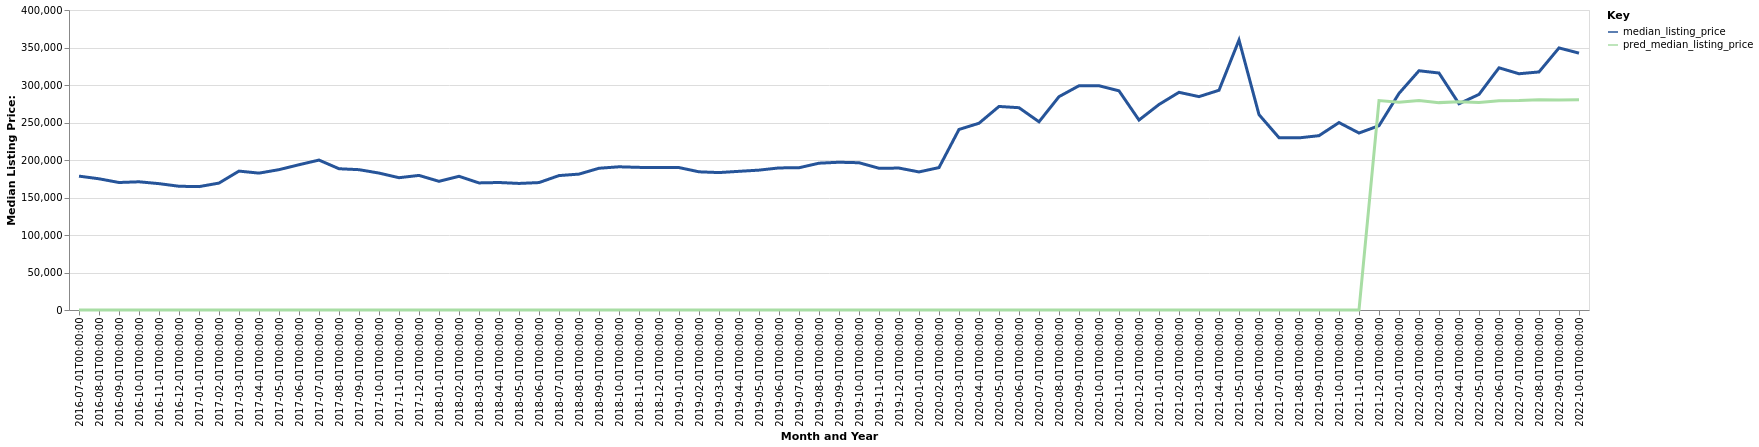

Data behind this chart, as committed beside it:
date, time_idx, median_listing_price, thirty_year_interest_rate_five, month, county_name, active_listing_count, pred_median_listing_price, month_year
2016-07-01, 0, 178500, 3.72, 7, Murray, KY, 245.0, 0, Jul-2016
2016-08-01, 1, 174950, 3.73, 8, Murray, KY, 241.0, 0, Aug-2016
2016-09-01, 2, 170000, 3.66, 9, Murray, KY, 236.0, 0, Sep-2016
2016-10-01, 3, 170950, 3.64, 10, Murray, KY, 220.0, 0, Oct-2016
2016-11-01, 4, 168475, 3.66, 11, Murray, KY, 215.0, 0, Nov-2016
2016-12-01, 5, 165000, 3.48, 12, Murray, KY, 195.0, 0, Dec-2016
2017-01-01, 6, 164500, 3.45, 1, Murray, KY, 179.0, 0, Jan-2017
2017-02-01, 7, 169225, 3.5, 2, Murray, KY, 188.0, 0, Feb-2017
2017-03-01, 8, 185200, 3.52, 3, Murray, KY, 200.0, 0, Mar-2017
2017-04-01, 9, 182500, 4.03, 4, Murray, KY, 220.0, 0, Apr-2017
2017-05-01, 10, 187125, 4.32, 5, Murray, KY, 233.0, 0, May-2017
2017-06-01, 11, 193688, 4.2, 6, Murray, KY, 226.0, 0, Jun-2017
2017-07-01, 12, 199900, 4.19, 7, Murray, KY, 223.0, 0, Jul-2017
2017-08-01, 13, 188350, 4.3, 8, Murray, KY, 235.0, 0, Aug-2017
2017-09-01, 14, 187107, 4.1, 9, Murray, KY, 227.0, 0, Sep-2017
2017-10-01, 15, 182575, 4.05, 10, Murray, KY, 205.0, 0, Oct-2017
2017-11-01, 16, 176400, 3.94, 11, Murray, KY, 218.0, 0, Nov-2017
2017-12-01, 17, 179450, 4.03, 12, Murray, KY, 208.0, 0, Dec-2017
2018-01-01, 18, 171575, 3.93, 1, Murray, KY, 193.0, 0, Jan-2018
2018-02-01, 19, 178250, 3.83, 2, Murray, KY, 181.0, 0, Feb-2018
2018-03-01, 20, 169450, 3.94, 3, Murray, KY, 202.0, 0, Mar-2018
2018-04-01, 21, 170000, 3.95, 4, Murray, KY, 230.0, 0, Apr-2018
2018-05-01, 22, 168750, 3.99, 5, Murray, KY, 240.0, 0, May-2018
2018-06-01, 23, 169900, 4.15, 6, Murray, KY, 231.0, 0, Jun-2018
2018-07-01, 24, 179225, 4.4, 7, Murray, KY, 229.0, 0, Jul-2018
2018-08-01, 25, 181200, 4.46, 8, Murray, KY, 233.0, 0, Aug-2018
2018-09-01, 26, 189000, 4.58, 9, Murray, KY, 228.0, 0, Sep-2018
2018-10-01, 27, 190950, 4.66, 10, Murray, KY, 218.0, 0, Oct-2018
2018-11-01, 28, 190175, 4.62, 11, Murray, KY, 210.0, 0, Nov-2018
2018-12-01, 29, 189900, 4.54, 12, Murray, KY, 192.0, 0, Dec-2018
2019-01-01, 30, 189900, 4.6, 1, Murray, KY, 185.0, 0, Jan-2019
2019-02-01, 31, 184250, 4.72, 2, Murray, KY, 183.0, 0, Feb-2019
2019-03-01, 32, 183243, 4.9, 3, Murray, KY, 199.0, 0, Mar-2019
2019-04-01, 33, 184900, 4.94, 4, Murray, KY, 220.0, 0, Apr-2019
2019-05-01, 34, 186500, 4.75, 5, Murray, KY, 231.0, 0, May-2019
2019-06-01, 35, 189450, 4.51, 6, Murray, KY, 232.0, 0, Jun-2019
2019-07-01, 36, 189675, 4.41, 7, Murray, KY, 232.0, 0, Jul-2019
2019-08-01, 37, 195745, 4.41, 8, Murray, KY, 216.0, 0, Aug-2019
2019-09-01, 38, 197014, 4.2, 9, Murray, KY, 201.0, 0, Sep-2019
2019-10-01, 39, 196359, 4.14, 10, Murray, KY, 186.0, 0, Oct-2019
2019-11-01, 40, 189000, 3.84, 11, Murray, KY, 189.0, 0, Nov-2019
2019-12-01, 41, 189225, 3.81, 12, Murray, KY, 181.0, 0, Dec-2019
2020-01-01, 42, 184100, 3.75, 1, Murray, KY, 167.0, 0, Jan-2020
2020-02-01, 43, 189900, 3.73, 2, Murray, KY, 125.0, 0, Feb-2020
2020-03-01, 44, 240725, 3.78, 3, Murray, KY, 127.0, 0, Mar-2020
2020-04-01, 45, 249000, 3.75, 4, Murray, KY, 116.0, 0, Apr-2020
2020-05-01, 46, 271400, 3.74, 5, Murray, KY, 101.0, 0, May-2020
2020-06-01, 47, 269725, 3.72, 6, Murray, KY, 89.0, 0, Jun-2020
2020-07-01, 48, 250950, 3.49, 7, Murray, KY, 85.0, 0, Jul-2020
2020-08-01, 49, 284450, 3.65, 8, Murray, KY, 85.0, 0, Aug-2020
2020-09-01, 50, 299000, 3.33, 9, Murray, KY, 79.0, 0, Sep-2020
2020-10-01, 51, 299000, 3.28, 10, Murray, KY, 74.0, 0, Oct-2020
2020-11-01, 52, 292225, 3.21, 11, Murray, KY, 78.0, 0, Nov-2020
2020-12-01, 53, 253250, 3.07, 12, Murray, KY, 77.0, 0, Dec-2020
2021-01-01, 54, 274000, 2.99, 1, Murray, KY, 59.0, 0, Jan-2021
2021-02-01, 55, 290250, 2.93, 2, Murray, KY, 47.0, 0, Feb-2021
2021-03-01, 56, 284500, 2.88, 3, Murray, KY, 44.0, 0, Mar-2021
2021-04-01, 57, 293000, 2.84, 4, Murray, KY, 41.0, 0, Apr-2021
2021-05-01, 58, 360000, 2.71, 5, Murray, KY, 41.0, 0, May-2021
2021-06-01, 59, 260500, 2.79, 6, Murray, KY, 47.0, 0, Jun-2021
... 16 more rows
